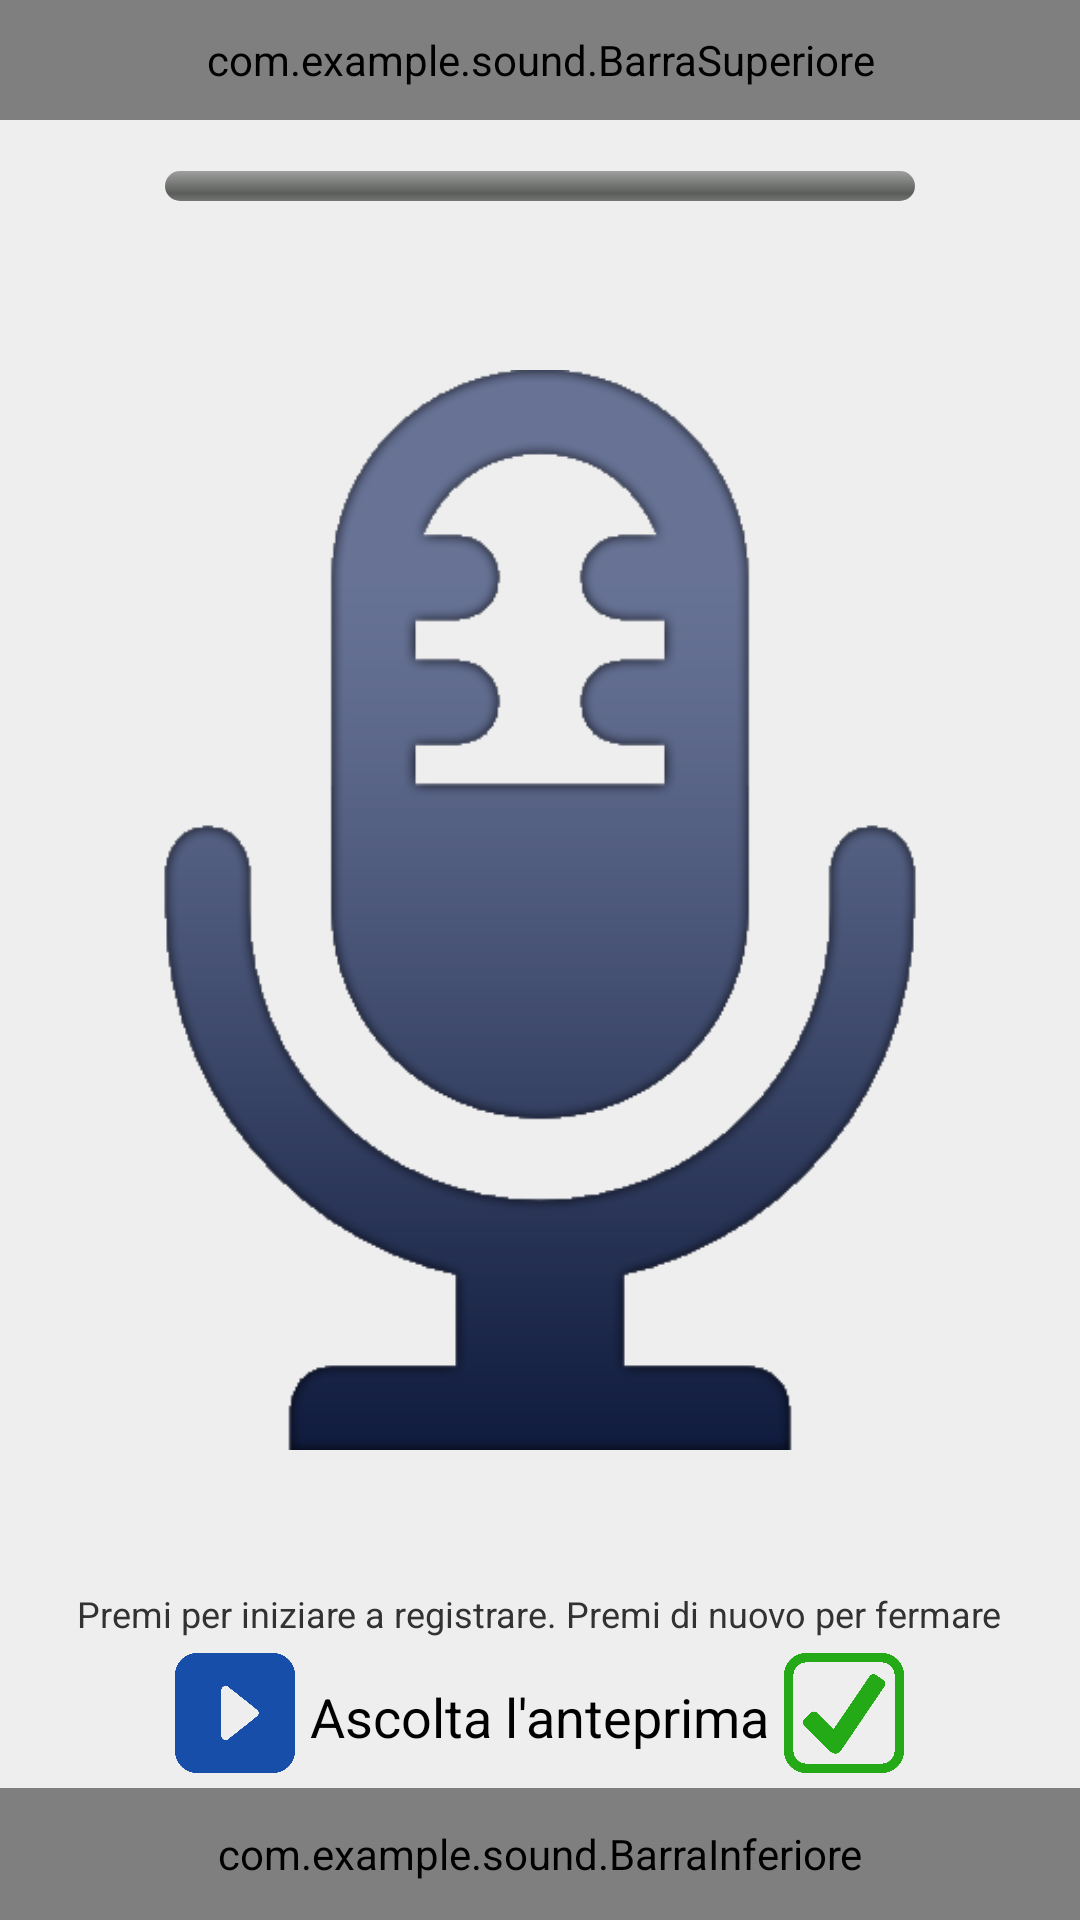

Layout XML and referenced resources for this Android screen:
<!-- AndroidManifest.xml: application theme AppTheme -->
<!-- res/layout/registrazione.xml -->
<?xml version="1.0" encoding="utf-8"?>
<LinearLayout xmlns:android="http://schemas.android.com/apk/res/android"
    android:id="@+id/LinearLayout1"
    android:layout_width="fill_parent"
    android:layout_height="fill_parent"
    android:background="#eeeeee"
    android:orientation="vertical" >

    <com.example.sound.BarraSuperiore
        android:id="@+id/barraSuperiore1"
        android:layout_width="match_parent"
        android:layout_height="40dp" >
    </com.example.sound.BarraSuperiore>

    <ProgressBar
        android:id="@+id/progressBar"
        style="?android:attr/progressBarStyleHorizontal"
        android:layout_width="250dp"
        android:layout_height="10dp"
        android:layout_gravity="center_horizontal"
        android:layout_marginTop="17dp" />

    <ImageView
        android:id="@+id/imgMicrofono"
        android:layout_width="match_parent"
        android:layout_height="250dp"
        android:layout_marginTop="15dp"
        android:layout_weight="0.50"
        android:src="@drawable/microfono" />

    <TextView
        android:id="@+id/txtSettings"
        android:layout_width="wrap_content"
        android:layout_height="wrap_content"
        android:layout_gravity="center_horizontal"
        android:layout_marginTop="5dp"
        android:gravity="center_horizontal"
        android:text="Premi per iniziare a registrare. Premi di nuovo per fermare"
        android:textAppearance="?android:attr/textAppearanceSmall"
        android:textSize="12dp" />

    <LinearLayout
        android:id="@+id/linearLayout1"
        android:layout_width="match_parent"
        android:layout_height="50dp"
        android:gravity="center_horizontal" >

        <ImageView
            android:id="@+id/play"
            android:layout_width="40dp"
            android:layout_height="match_parent"
            android:layout_marginRight="5dp"
            android:src="@drawable/playanteprima" />

        <TextView
            android:id="@+id/check"
            android:layout_width="wrap_content"
            android:layout_height="wrap_content"
            android:layout_marginTop="14dp"
            android:text="Ascolta l&apos;anteprima"
            android:textAppearance="?android:attr/textAppearanceMedium"
            android:textColor="#000000" />

        <ImageView
            android:id="@+id/ok"
            android:layout_width="40dp"
            android:layout_height="match_parent"
            android:layout_marginLeft="5dp"
            android:src="@drawable/ok" />
    </LinearLayout>

    <com.example.sound.BarraInferiore
        android:id="@+id/barraInferiore1"
        android:layout_width="match_parent"
        android:layout_height="44dp" >
    </com.example.sound.BarraInferiore>

</LinearLayout>
<!-- resources referenced by this layout -->
<resources>
  <!-- drawable microfono: png bitmap (drawable-hdpi, 37319 bytes) -->
  <!-- drawable ok: png bitmap (drawable-hdpi, 6571 bytes) -->
  <!-- drawable playanteprima: png bitmap (drawable-hdpi, 5632 bytes) -->
  <style name="AppTheme" parent="AppBaseTheme">
          
      </style>
  <style name="AppBaseTheme" parent="android:Theme.Light">
          
      </style>
</resources>
